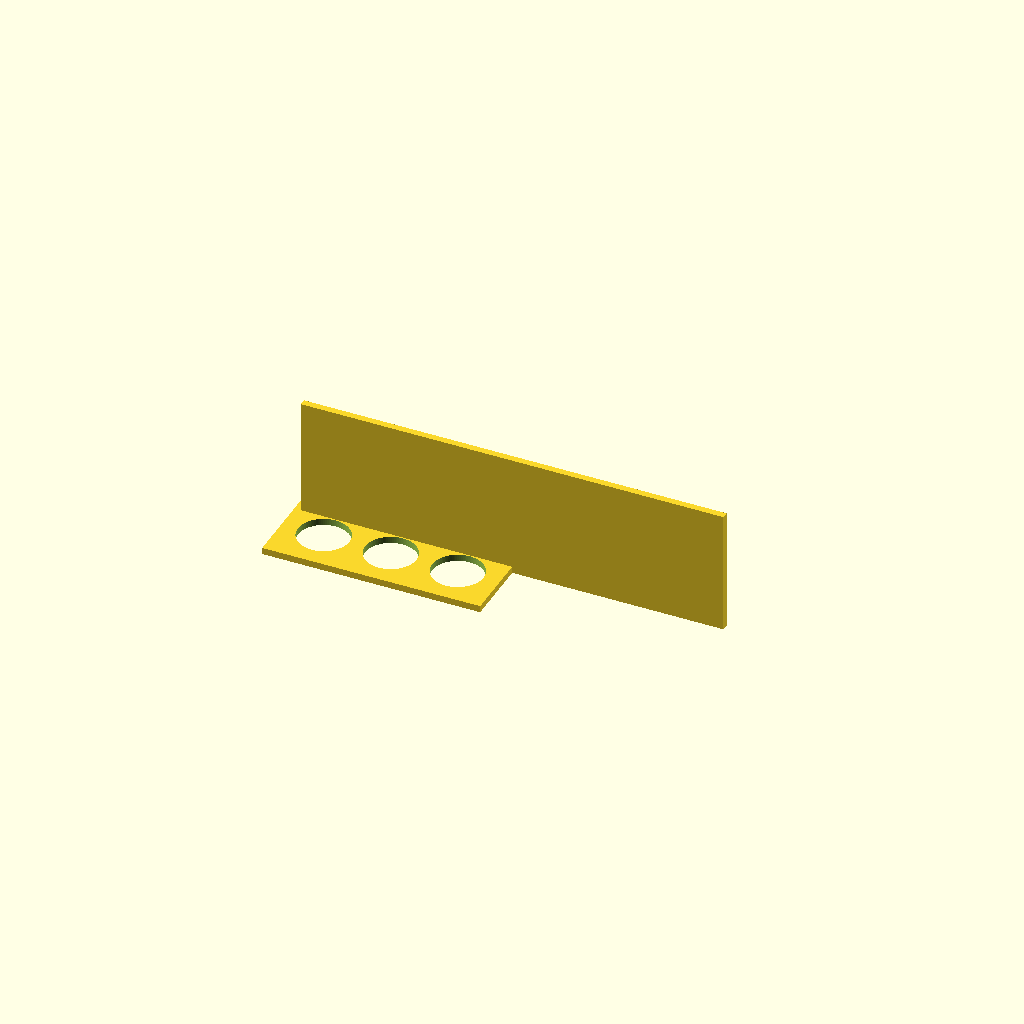
Cell 1 — every parameter at its default value.
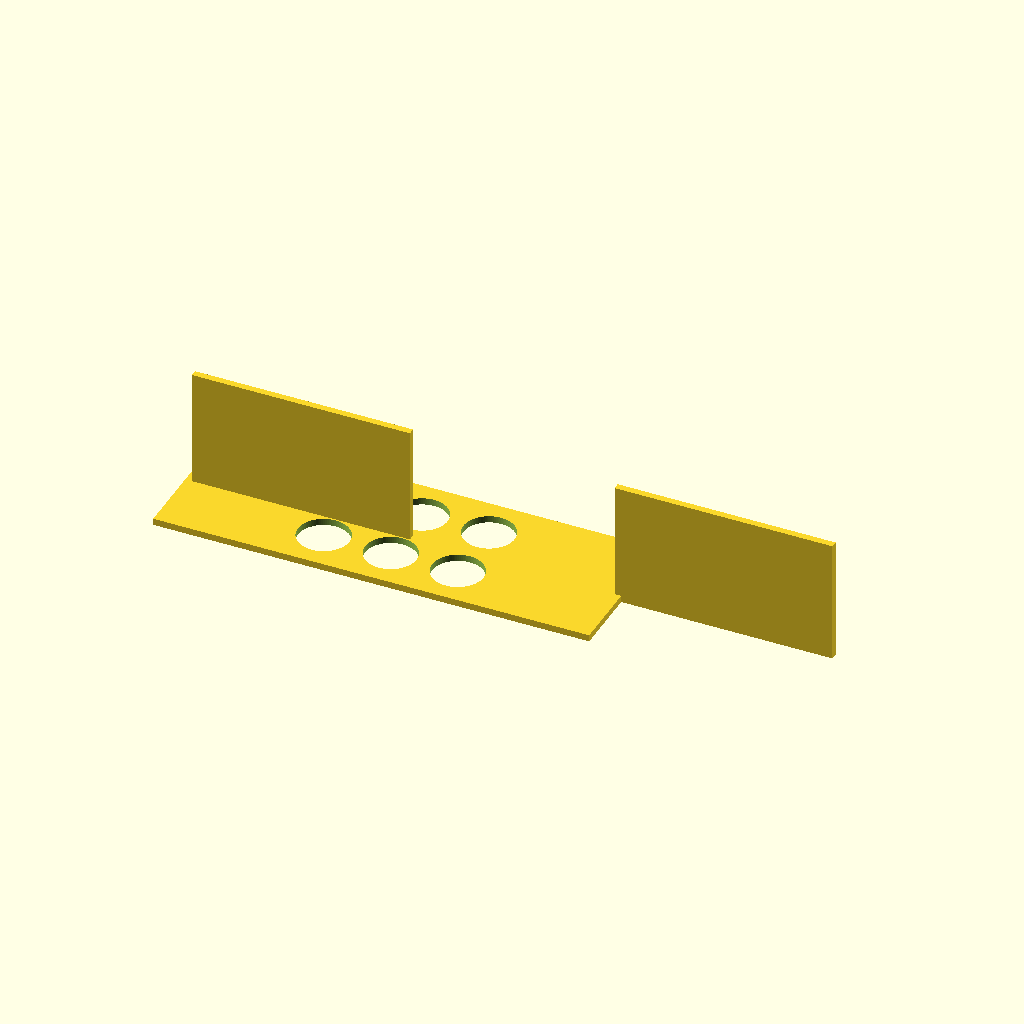
Cell 2: plate_x = 260 (everything else at default).
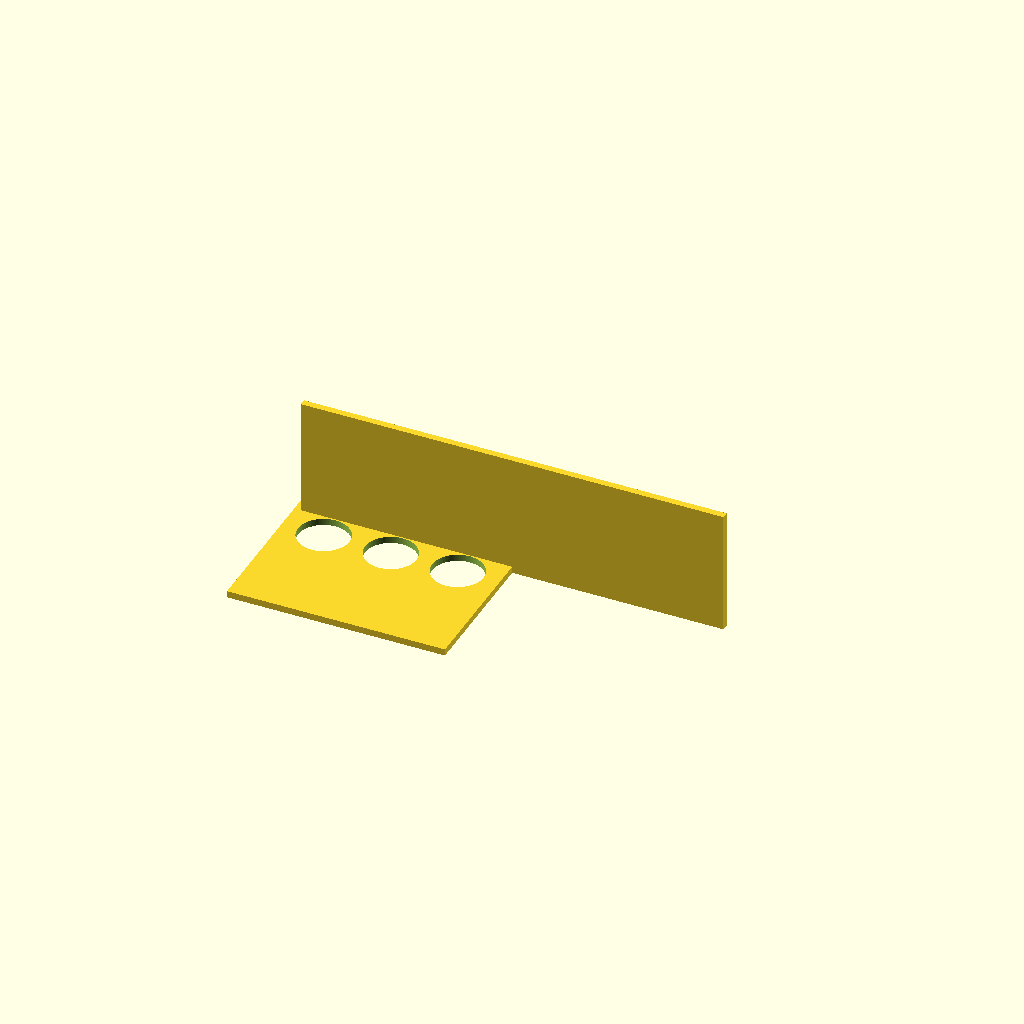
Cell 3 — plate_y set to 180, the other parameters unchanged.
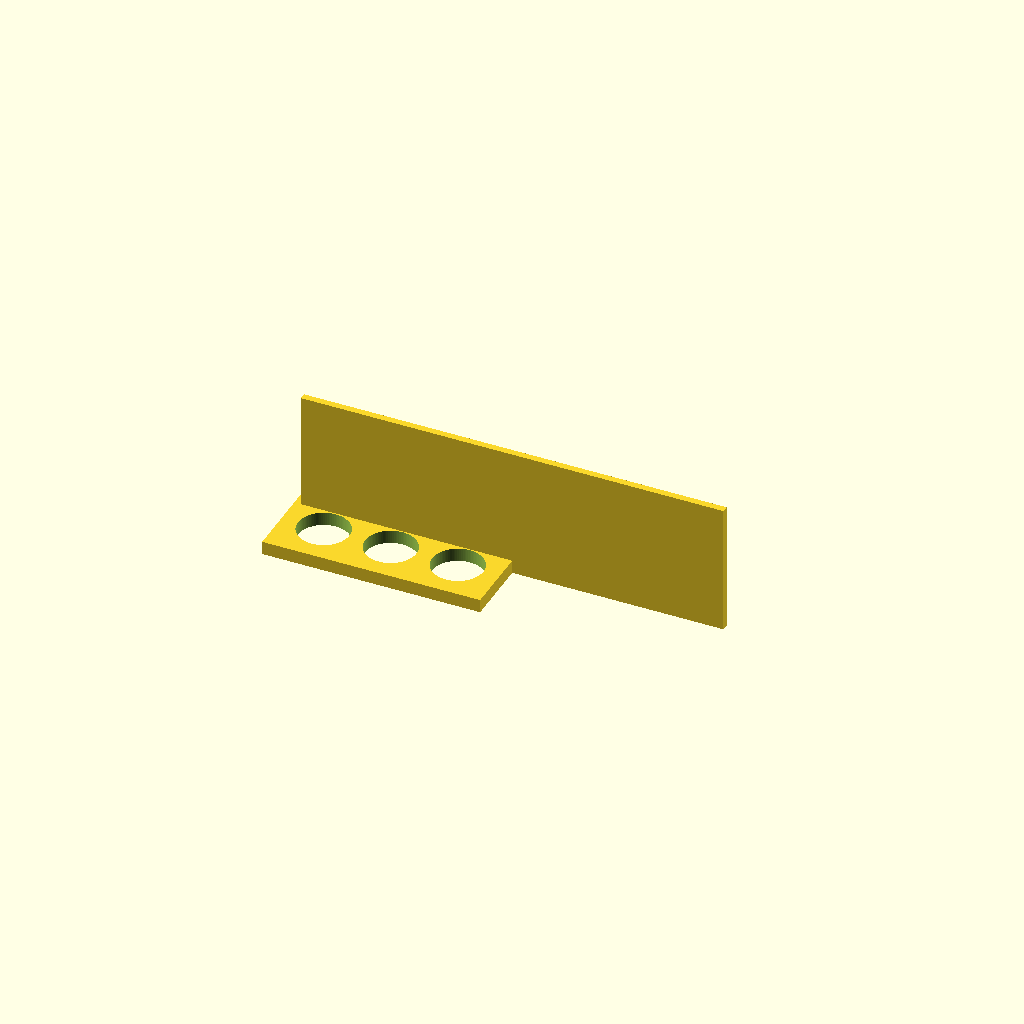
Cell 4 — plate_t set to 8, the other parameters unchanged.
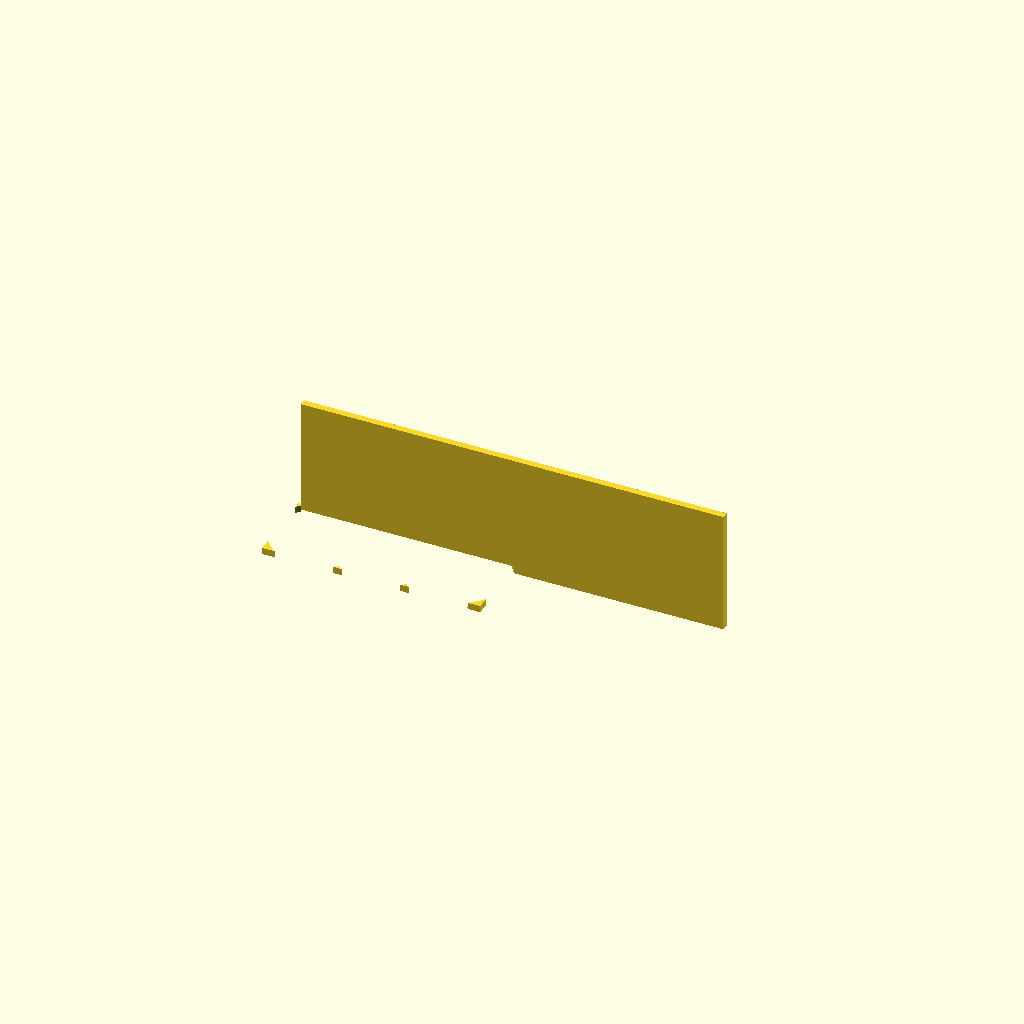
Cell 5 — hole_d set to 61, the other parameters unchanged.
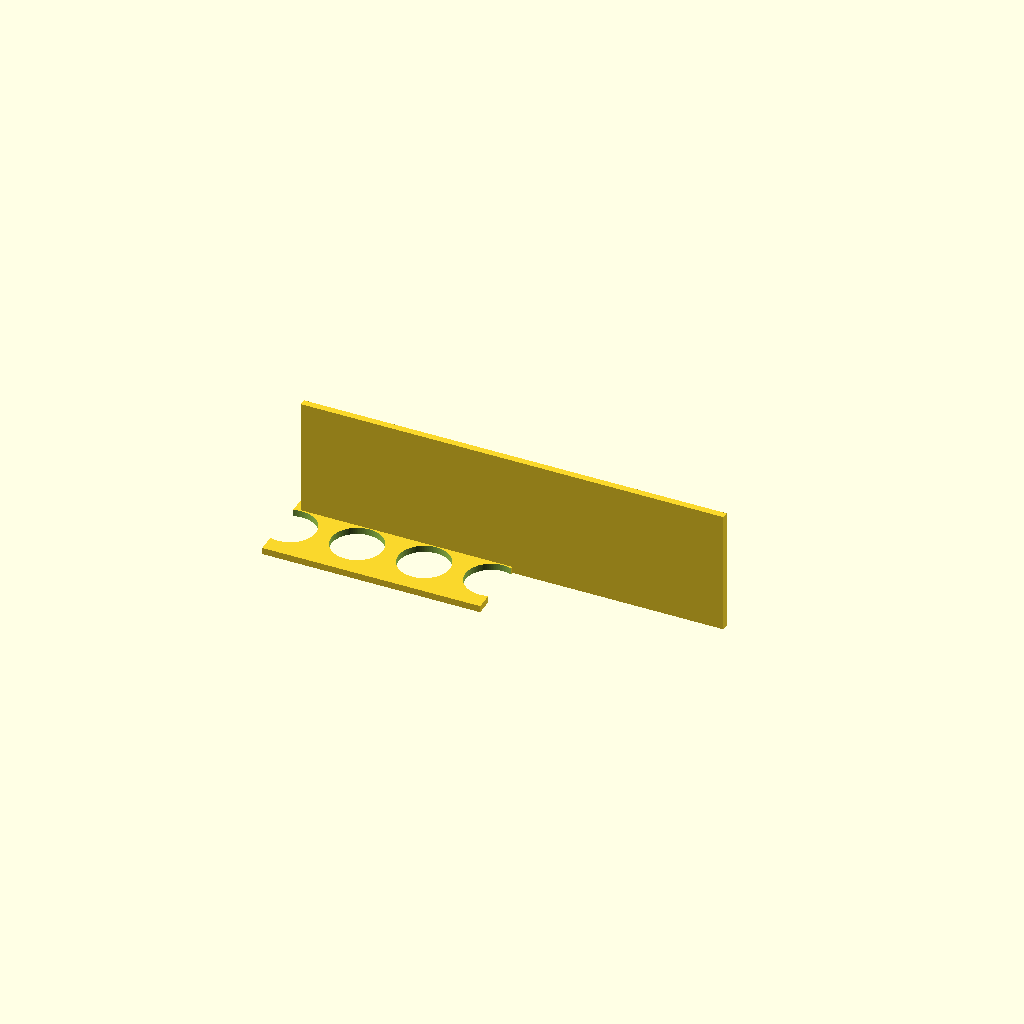
Cell 6 — hole_nx set to 6, the other parameters unchanged.
One fixed orthographic camera (rotation 55°, 0°, 25°; colour scheme Cornfield) for every cell.
The OpenSCAD source (bench/results/gpu-v11s1-g1/code/scadcoder-v11s1/conical_rack_50ml_s6_a1.scad):
// Rack for six 50 mL conical (Falcon-type) tubes
// Print orientation: flat plate on bed, holes facing up
// After printing: flip over so walls stand on bed and tubes pass through

// ---------- Parameters ----------
plate_x      = 130;   // plate length (X)
plate_y      = 90;    // plate width (Y)
plate_t      = 4;     // plate thickness (Z)

hole_d       = 30.5;  // tube hole diameter
hole_nx      = 3;     // holes along X
hole_ny      = 2;     // holes along Y
hole_pitch   = 40;    // centre-to-centre spacing (both directions)

wall_len     = 130;   // wall length (X)
wall_t       = 4;     // wall thickness (Y)
wall_h       = 70;    // wall height above plate (Z)

eps          = 0.5;   // cutter overshoot
$fn          = 96;    // curve resolution

// ---------- Model ----------
difference() {
    union() {
        // Base plate
        translate([-plate_x/2, -plate_y/2, 0])
            cube([plate_x, plate_y, plate_t]);

        // Edge walls
        for (sx = [-1, 1])
            translate([sx * (plate_x/2 - wall_t), -wall_t, 0])
                cube([wall_len, wall_t, plate_t + wall_h]);
    }

    // Tube holes
    for (i = [0 : hole_nx - 1])
        for (j = [0 : hole_ny - 1])
            translate([(i - (hole_nx - 1)/2) * hole_pitch,
                       (j - (hole_ny - 1)/2) * hole_pitch,
                       -eps])
                cylinder(d = hole_d, h = plate_t + 2 * eps);
}
Customizer parameters (derived from the source; name, type, default, range or options):
plate_x: number, default 130
plate_y: number, default 90
plate_t: number, default 4
hole_d: number, default 30.5
hole_nx: number, default 3
hole_ny: number, default 2
hole_pitch: number, default 40
wall_len: number, default 130
wall_t: number, default 4
wall_h: number, default 70
eps: number, default 0.5
